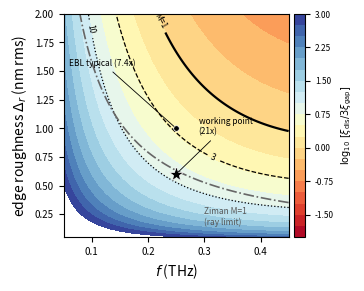

The matplotlib source for this figure:
#!/usr/bin/env python3
"""
plot_fig3.py — Paper 2, Figure 3
================================

Topological survival phase diagram. Entirely analytic — the payoff of §II F:

    xi_edge = 2 W^2 / [q^2 S_w(2q)],  S_w = Dr^2 sqrt(2pi) Lc exp(-2 q^2 Lc^2)
    xi_gap  = C_xi * lambda,          C_xi = 54  (measured, (0,1) gap)
    margin  M(f, Dr) = xi_edge / (3 xi_gap),  W = 0.8 * v/(2f)  [widest single-mode]

Contours M = 1 (survival boundary), 3, 10, with the Ziman-based boundary
overlaid to show what the ray formula would have forbidden, and the working
point marked.
"""
import numpy as np
import matplotlib
matplotlib.use("Agg")
import matplotlib.pyplot as plt

V, Lc, CXI = 20.0, 5.0, 54.0

f = np.linspace(0.05, 0.45, 400)                 # THz
Dr = np.linspace(0.05, 2.0, 400)                 # nm
F, D = np.meshgrid(f, Dr)
q = 2 * np.pi * F / V
W = 0.8 * V / (2 * F)                            # single-mode-saturated width
Sw = D ** 2 * np.sqrt(2 * np.pi) * Lc * np.exp(-2 * q ** 2 * Lc ** 2)
xi_edge = 2 * W ** 2 / (q ** 2 * Sw)
xi_gap = CXI * V / F
M = xi_edge / (3 * xi_gap)

xi_ziman = W / (2 * q ** 2 * D ** 2) * 2         # xi = 2 * mfp
Mz = xi_ziman / (3 * xi_gap)

fig, ax = plt.subplots(figsize=(3.5, 2.9))
cs = ax.contourf(F, D, np.log10(M), levels=np.linspace(-2, 3, 21),
                 cmap="RdYlBu")
c1 = ax.contour(F, D, M, levels=[1, 3, 10], colors="k",
                linewidths=[1.6, 0.9, 0.9], linestyles=["-", "--", ":"])
ax.clabel(c1, fmt={1: "M=1", 3: "3", 10: "10"}, fontsize=6)
cz = ax.contour(F, D, Mz, levels=[1], colors="#666666", linewidths=1.2,
                linestyles="-.")
ax.annotate("Ziman M=1\n(ray limit)", xy=(0.30, 0.16), fontsize=6,
            color="#555555")
ax.plot([0.25], [0.6], "*", ms=11, color="k", mec="w", mew=0.5)
ax.annotate("working point\n(21x)", xy=(0.25, 0.6), xytext=(0.29, 0.95),
            fontsize=6, arrowprops=dict(arrowstyle="-", lw=0.6))
ax.plot([0.25], [1.0], "o", ms=4, color="k", mec="w", mew=0.5)
ax.annotate("EBL typical (7.4x)", xy=(0.25, 1.0), xytext=(0.06, 1.55),
            fontsize=6, arrowprops=dict(arrowstyle="-", lw=0.6))
ax.set_xlabel(r"$f$ (THz)")
ax.set_ylabel(r"edge roughness $\Delta_r$ (nm rms)")
cb = fig.colorbar(cs, ax=ax, pad=0.02)
cb.set_label(r"$\log_{10}\,[\xi_{\rm dis}/3\xi_{\rm gap}]$", fontsize=7)
cb.ax.tick_params(labelsize=6)
ax.tick_params(labelsize=7)
fig.savefig("fig_survival.pdf", dpi=400, bbox_inches="tight")
print("figure -> fig_survival.pdf")
